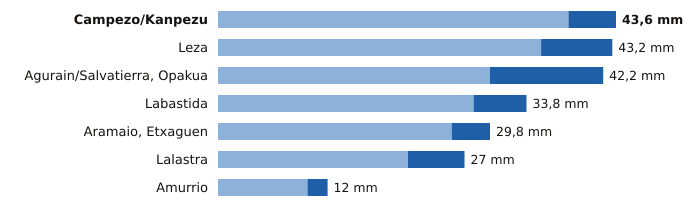

Values plotted in this chart, from the file beside it:
estacion, provincia, indicativo, mm_6_dias_anteriores, mm_hoy, mm_7_dias, horas_de_hoy
Campezo/Kanpezu, Álava, 9178X, 38.4, 5.2, 43.6, 21
Leza, Álava, 9145X, 35.4, 7.8, 43.2, 21
Agurain/Salvatierra, Opakua, Álava, 9073X, 29.8, 12.4, 42.2, 21
Labastida, Álava, 9122I, 28.0, 5.8, 33.8, 21
Aramaio, Etxaguen, Álava, 1044X, 25.6, 4.2, 29.8, 21
Lalastra, Álava, 9060X, 20.8, 6.2, 27.0, 21
Amurrio, Álava, 1060X, 9.8, 2.2, 12.0, 21
